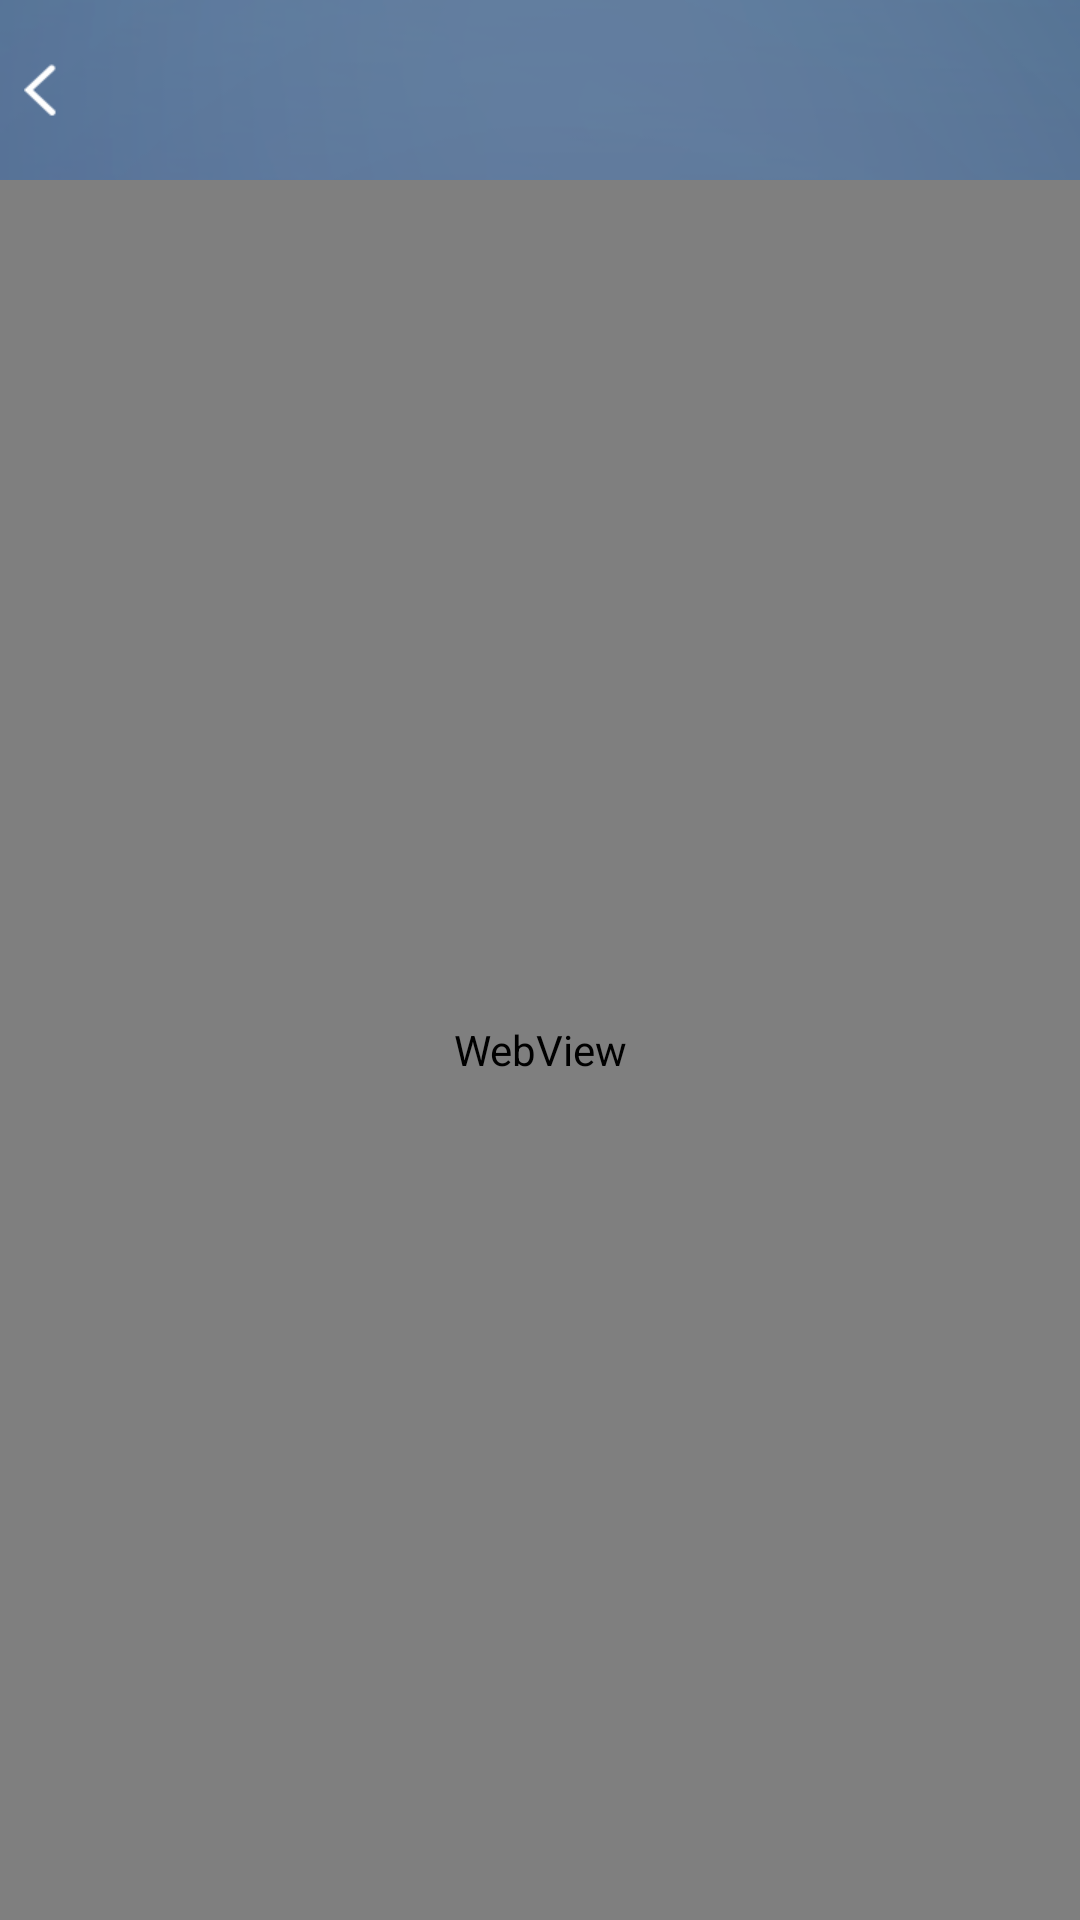

Layout XML and referenced resources for this Android screen:
<!-- AndroidManifest.xml: application theme AppTheme -->
<!-- res/layout/activity_wen.xml -->
<?xml version="1.0" encoding="utf-8"?>
<LinearLayout xmlns:android="http://schemas.android.com/apk/res/android"
    xmlns:tools="http://schemas.android.com/tools"
    android:layout_width="match_parent"
    android:layout_height="match_parent"
    android:background="@mipmap/background"
    android:orientation="vertical">

    <include layout="@layout/toor_head_back"></include>

    <ProgressBar
        android:id="@+id/pb_net"
        style="@style/Widget.AppCompat.ProgressBar.Horizontal"
        android:layout_width="match_parent"
        android:layout_height="wrap_content"
        android:max="100"
        android:progress="0"
        android:visibility="gone" />

    <WebView
        android:id="@+id/webView1"
        android:layout_width="match_parent"
        android:layout_height="match_parent" />
</LinearLayout>
<!-- res/layout/toor_head_back.xml (included above) -->
<?xml version="1.0" encoding="utf-8"?>
<RelativeLayout xmlns:android="http://schemas.android.com/apk/res/android"
    android:layout_width="match_parent"
    android:layout_height="60dp"
    >

    <ImageView
        android:id="@+id/iv_find_back"
        style="@style/toorIV"
        android:layout_alignParentLeft="true"
        android:layout_centerVertical="true"
        android:layout_marginLeft="8dp"
        android:src="@mipmap/icon_back_32px"
        android:visibility="visible" />

    <TextView
        android:id="@+id/tv_title"
        android:layout_width="wrap_content"
        android:layout_height="wrap_content"
        android:layout_centerHorizontal="true"
        android:layout_centerVertical="true"
        android:text=""
        android:textColor="@color/colorPrimary"
        android:textSize="18sp" />




</RelativeLayout>
<!-- resources referenced by this layout -->
<resources>
  <!-- mipmap background: png bitmap (mipmap-hdpi, 45696 bytes) -->
  <!-- mipmap icon_back_32px: png bitmap (mipmap-hdpi, 14957 bytes) -->
  <style name="toorIV">
          <item name="android:layout_width">30dp</item>
          <item name="android:layout_height">30dp</item>
          <item name="android:layout_centerVertical">true</item>
  
      </style>
  <style name="AppTheme" parent="Theme.AppCompat.Light.DarkActionBar">
          
          <item name="colorPrimary">@color/colorPrimary</item>
          <item name="colorPrimaryDark">@color/colorPrimaryDark</item>
          <item name="colorAccent">@color/colorAccent</item>
      </style>
  <!-- not gathered from this repository: default colours our renderer supplied (Android Studio template values) -->
  <color name="colorPrimary">#FF6200EE</color>
  <color name="colorPrimaryDark">#FF3700B3</color>
  <color name="colorAccent">#FF03DAC5</color>
</resources>
